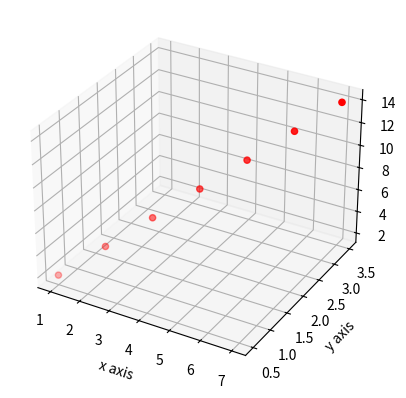

This chart was generated by the following Python code:
#!/usr/bin/python3

import matplotlib.pyplot as plt
from mpl_toolkits import mplot3d
import numpy as np

fig = plt.figure()
ax = fig.add_subplot(111,projection='3d')

X = [1,2,3,4,5,6,7]
Y = np.array(X)/2.
Z = np.array(X)*2.

ax.scatter(X,Y,Z,c='r',marker='o')

ax.set_xlabel('x axis')
ax.set_ylabel('y axis')
ax.set_zlabel('z axis')

plt.show()


